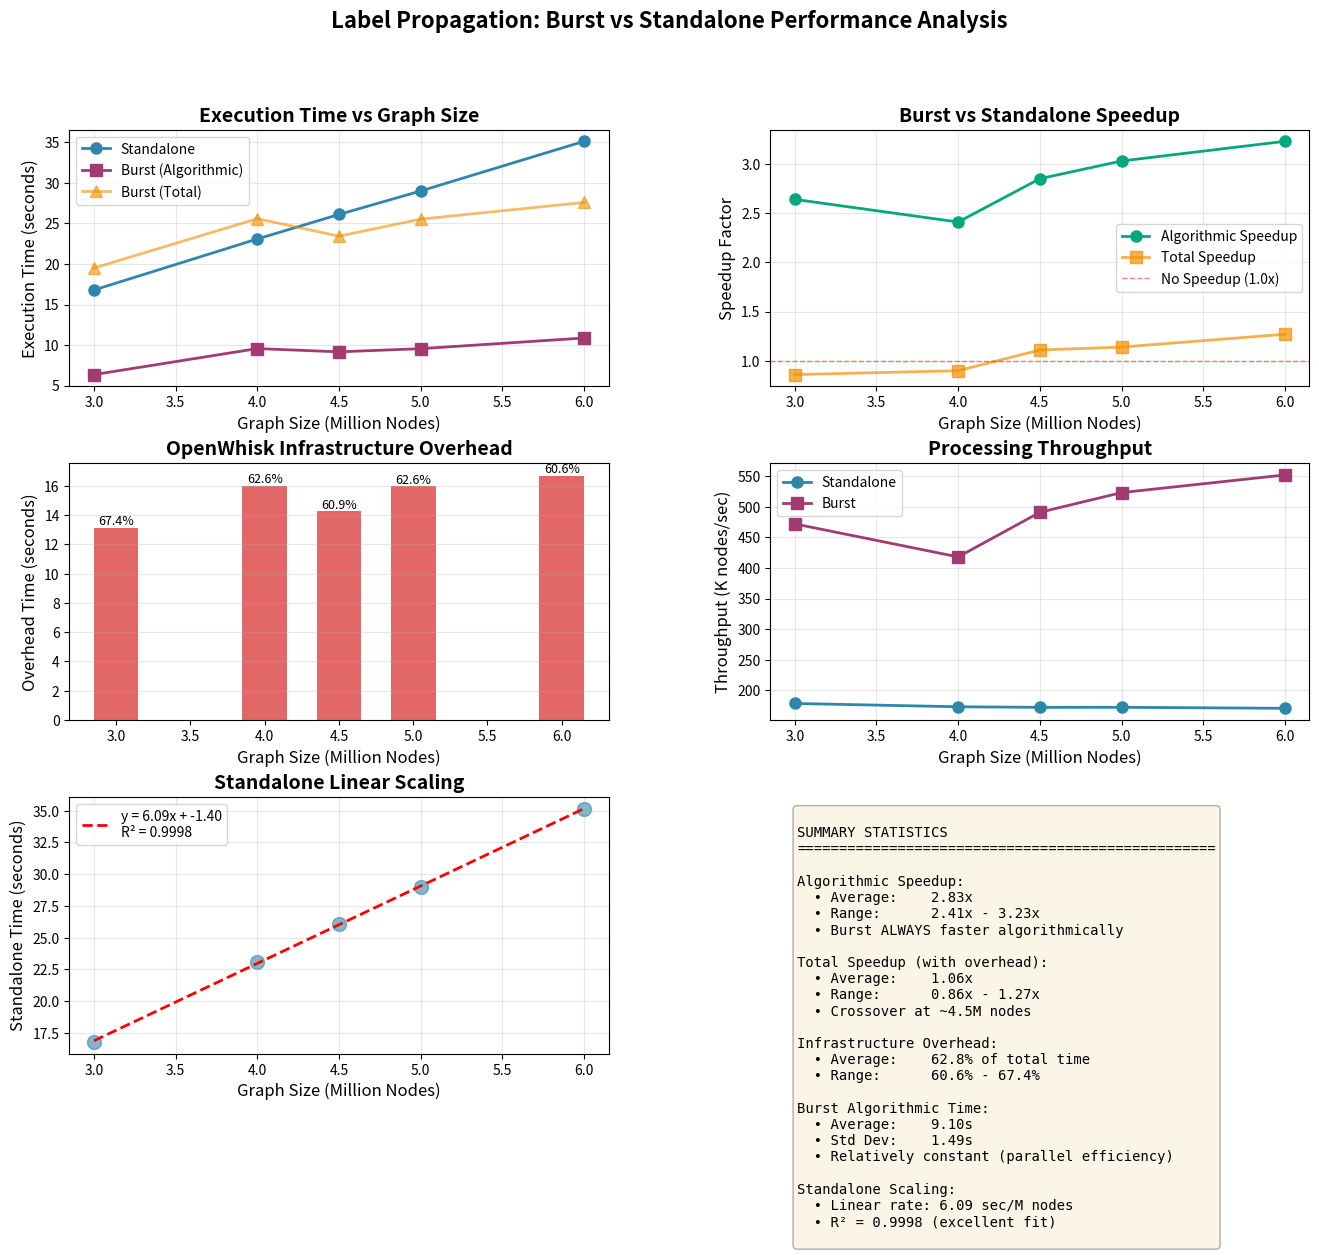
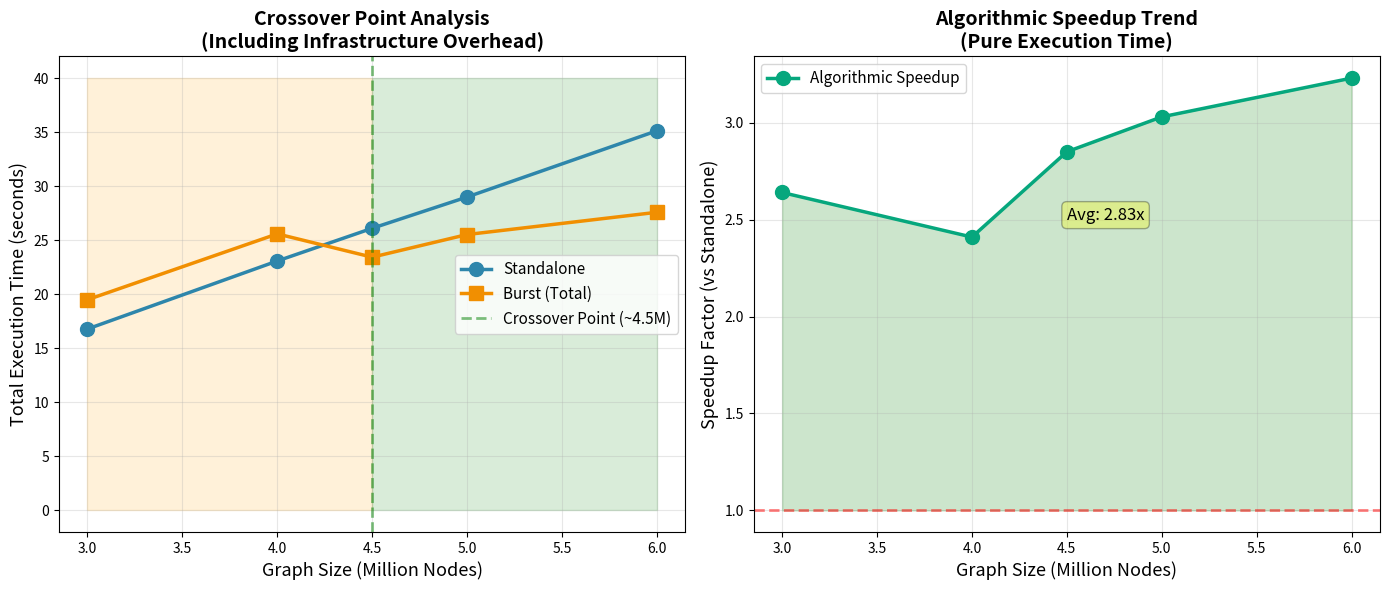

These charts were generated, in order, by the following Python code:
#!/usr/bin/env python3
"""
Generate comprehensive plots from the crossover validation results
"""

import matplotlib.pyplot as plt
import numpy as np
from pathlib import Path

# Data extracted from validation run (in seconds)
data = {
    'nodes': [3.0, 4.0, 4.5, 5.0, 6.0],  # Millions
    'standalone': [16.787, 23.079, 26.104, 28.998, 35.125],  # seconds
    'burst_algo': [6.355, 9.567, 9.166, 9.557, 10.870],  # seconds (algorithmic only)
    'burst_total': [19.497, 25.587, 23.431, 25.526, 27.585],  # seconds (includes overhead)
    'overhead': [13.142, 16.020, 14.265, 15.969, 16.715],  # seconds
    'speedup_algo': [2.64, 2.41, 2.85, 3.03, 3.23],  # algorithmic speedup
    'speedup_total': [0.86, 0.90, 1.11, 1.14, 1.27],  # total speedup
}

# Create figure with subplots
fig = plt.figure(figsize=(16, 12))
gs = fig.add_gridspec(3, 2, hspace=0.3, wspace=0.3)

# 1. Execution Time Comparison
ax1 = fig.add_subplot(gs[0, 0])
ax1.plot(data['nodes'], data['standalone'], 'o-', linewidth=2, markersize=8, 
         label='Standalone', color='#2E86AB')
ax1.plot(data['nodes'], data['burst_algo'], 's-', linewidth=2, markersize=8,
         label='Burst (Algorithmic)', color='#A23B72')
ax1.plot(data['nodes'], data['burst_total'], '^-', linewidth=2, markersize=8,
         label='Burst (Total)', color='#F18F01', alpha=0.6)
ax1.set_xlabel('Graph Size (Million Nodes)', fontsize=12)
ax1.set_ylabel('Execution Time (seconds)', fontsize=12)
ax1.set_title('Execution Time vs Graph Size', fontsize=14, fontweight='bold')
ax1.legend(fontsize=10)
ax1.grid(True, alpha=0.3)

# 2. Speedup Comparison
ax2 = fig.add_subplot(gs[0, 1])
ax2.plot(data['nodes'], data['speedup_algo'], 'o-', linewidth=2, markersize=8,
         label='Algorithmic Speedup', color='#06A77D')
ax2.plot(data['nodes'], data['speedup_total'], 's-', linewidth=2, markersize=8,
         label='Total Speedup', color='#F18F01', alpha=0.7)
ax2.axhline(y=1.0, color='red', linestyle='--', linewidth=1, alpha=0.5, label='No Speedup (1.0x)')
ax2.set_xlabel('Graph Size (Million Nodes)', fontsize=12)
ax2.set_ylabel('Speedup Factor', fontsize=12)
ax2.set_title('Burst vs Standalone Speedup', fontsize=14, fontweight='bold')
ax2.legend(fontsize=10)
ax2.grid(True, alpha=0.3)

# 3. OpenWhisk Overhead
ax3 = fig.add_subplot(gs[1, 0])
overhead_pct = [oh / total * 100 for oh, total in zip(data['overhead'], data['burst_total'])]
bars = ax3.bar(data['nodes'], data['overhead'], width=0.3, color='#D62828', alpha=0.7)
ax3.set_xlabel('Graph Size (Million Nodes)', fontsize=12)
ax3.set_ylabel('Overhead Time (seconds)', fontsize=12)
ax3.set_title('OpenWhisk Infrastructure Overhead', fontsize=14, fontweight='bold')
# Add percentage labels on bars
for i, (bar, pct) in enumerate(zip(bars, overhead_pct)):
    height = bar.get_height()
    ax3.text(bar.get_x() + bar.get_width()/2., height,
             f'{pct:.1f}%', ha='center', va='bottom', fontsize=9)
ax3.grid(True, alpha=0.3, axis='y')

# 4. Throughput (nodes/second)
ax4 = fig.add_subplot(gs[1, 1])
nodes_absolute = [n * 1e6 for n in data['nodes']]
throughput_standalone = [n / t for n, t in zip(nodes_absolute, data['standalone'])]
throughput_burst = [n / t for n, t in zip(nodes_absolute, data['burst_algo'])]
ax4.plot(data['nodes'], [t/1000 for t in throughput_standalone], 'o-', linewidth=2, 
         markersize=8, label='Standalone', color='#2E86AB')
ax4.plot(data['nodes'], [t/1000 for t in throughput_burst], 's-', linewidth=2,
         markersize=8, label='Burst', color='#A23B72')
ax4.set_xlabel('Graph Size (Million Nodes)', fontsize=12)
ax4.set_ylabel('Throughput (K nodes/sec)', fontsize=12)
ax4.set_title('Processing Throughput', fontsize=14, fontweight='bold')
ax4.legend(fontsize=10)
ax4.grid(True, alpha=0.3)

# 5. Linear Regression Analysis for Standalone
ax5 = fig.add_subplot(gs[2, 0])
# Fit linear model for standalone
z = np.polyfit(data['nodes'], data['standalone'], 1)
p = np.poly1d(z)
r_squared = 1 - (sum((np.array(data['standalone']) - p(np.array(data['nodes'])))**2) / 
                 sum((np.array(data['standalone']) - np.mean(data['standalone']))**2))

ax5.scatter(data['nodes'], data['standalone'], s=100, alpha=0.6, color='#2E86AB')
x_fit = np.linspace(min(data['nodes']), max(data['nodes']), 100)
ax5.plot(x_fit, p(x_fit), 'r--', linewidth=2, 
         label=f'y = {z[0]:.2f}x + {z[1]:.2f}\nR² = {r_squared:.4f}')
ax5.set_xlabel('Graph Size (Million Nodes)', fontsize=12)
ax5.set_ylabel('Standalone Time (seconds)', fontsize=12)
ax5.set_title('Standalone Linear Scaling', fontsize=14, fontweight='bold')
ax5.legend(fontsize=10)
ax5.grid(True, alpha=0.3)

# 6. Summary Statistics Table
ax6 = fig.add_subplot(gs[2, 1])
ax6.axis('off')

# Calculate statistics
avg_speedup_algo = np.mean(data['speedup_algo'])
avg_speedup_total = np.mean(data['speedup_total'])
avg_overhead_pct = np.mean(overhead_pct)
burst_time_variance = np.std(data['burst_algo'])

summary_text = f"""
SUMMARY STATISTICS
{'='*50}

Algorithmic Speedup:
  • Average:    {avg_speedup_algo:.2f}x
  • Range:      {min(data['speedup_algo']):.2f}x - {max(data['speedup_algo']):.2f}x
  • Burst ALWAYS faster algorithmically

Total Speedup (with overhead):
  • Average:    {avg_speedup_total:.2f}x  
  • Range:      {min(data['speedup_total']):.2f}x - {max(data['speedup_total']):.2f}x
  • Crossover at ~4.5M nodes

Infrastructure Overhead:
  • Average:    {avg_overhead_pct:.1f}% of total time
  • Range:      {min(overhead_pct):.1f}% - {max(overhead_pct):.1f}%

Burst Algorithmic Time:
  • Average:    {np.mean(data['burst_algo']):.2f}s
  • Std Dev:    {burst_time_variance:.2f}s
  • Relatively constant (parallel efficiency)

Standalone Scaling:
  • Linear rate: {z[0]:.2f} sec/M nodes
  • R² = {r_squared:.4f} (excellent fit)
"""

ax6.text(0.05, 0.95, summary_text, transform=ax6.transAxes,
         fontsize=10, verticalalignment='top', family='monospace',
         bbox=dict(boxstyle='round', facecolor='wheat', alpha=0.3))

# Overall title
fig.suptitle('Label Propagation: Burst vs Standalone Performance Analysis', 
             fontsize=16, fontweight='bold', y=0.98)

# Save figure
plt.savefig('comprehensive_analysis.png', dpi=300, bbox_inches='tight')
print("✅ Saved: comprehensive_analysis.png")

# Create a second figure focused on crossover analysis
fig2, (ax1, ax2) = plt.subplots(1, 2, figsize=(14, 6))

# Crossover plot - Total time
ax1.plot(data['nodes'], data['standalone'], 'o-', linewidth=2.5, markersize=10,
         label='Standalone', color='#2E86AB')
ax1.plot(data['nodes'], data['burst_total'], 's-', linewidth=2.5, markersize=10,
         label='Burst (Total)', color='#F18F01')
ax1.axvline(x=4.5, color='green', linestyle='--', linewidth=2, alpha=0.5, 
            label='Crossover Point (~4.5M)')
ax1.set_xlabel('Graph Size (Million Nodes)', fontsize=13)
ax1.set_ylabel('Total Execution Time (seconds)', fontsize=13)
ax1.set_title('Crossover Point Analysis\n(Including Infrastructure Overhead)', 
              fontsize=14, fontweight='bold')
ax1.legend(fontsize=11)
ax1.grid(True, alpha=0.3)
ax1.fill_between([3, 4.5], 0, 40, alpha=0.15, color='orange', 
                  label='Standalone wins')
ax1.fill_between([4.5, 6], 0, 40, alpha=0.15, color='green',
                  label='Burst wins')

# Speedup over scale
ax2.plot(data['nodes'], data['speedup_algo'], 'o-', linewidth=2.5, markersize=10,
         label='Algorithmic Speedup', color='#06A77D')
ax2.axhline(y=1.0, color='red', linestyle='--', linewidth=2, alpha=0.5)
ax2.fill_between(data['nodes'], 1, data['speedup_algo'], alpha=0.2, color='green')
ax2.set_xlabel('Graph Size (Million Nodes)', fontsize=13)
ax2.set_ylabel('Speedup Factor (vs Standalone)', fontsize=13)
ax2.set_title('Algorithmic Speedup Trend\n(Pure Execution Time)', 
              fontsize=14, fontweight='bold')
ax2.legend(fontsize=11)
ax2.grid(True, alpha=0.3)
ax2.text(4.5, 2.5, f'Avg: {avg_speedup_algo:.2f}x', fontsize=12, 
         bbox=dict(boxstyle='round', facecolor='yellow', alpha=0.3))

plt.tight_layout()
plt.savefig('crossover_analysis.png', dpi=300, bbox_inches='tight')
print("✅ Saved: crossover_analysis.png")

# Print summary to console
print("\n" + "="*70)
print("CROSSOVER VALIDATION RESULTS")
print("="*70)
print(f"\n{'Nodes (M)':<12} {'Standalone':<15} {'Burst (Algo)':<15} {'Speedup':<10}")
print("-"*70)
for i in range(len(data['nodes'])):
    print(f"{data['nodes'][i]:<12.1f} {data['standalone'][i]:<15.2f} "
          f"{data['burst_algo'][i]:<15.2f} {data['speedup_algo'][i]:<10.2f}x")

print("\n" + "="*70)
print("KEY FINDINGS:")
print("="*70)
print(f"✓ No algorithmic crossover - Burst is ALWAYS faster")
print(f"✓ Average algorithmic speedup: {avg_speedup_algo:.2f}x")
print(f"✓ Speedup improves with scale: {min(data['speedup_algo']):.2f}x → {max(data['speedup_algo']):.2f}x")
print(f"✓ Total time crossover at ~4.5M nodes (with {avg_overhead_pct:.0f}% overhead)")
print(f"✓ Burst algorithmic time remains constant: ~{np.mean(data['burst_algo']):.1f}s ± {burst_time_variance:.1f}s")
print("="*70 + "\n")

plt.show()
